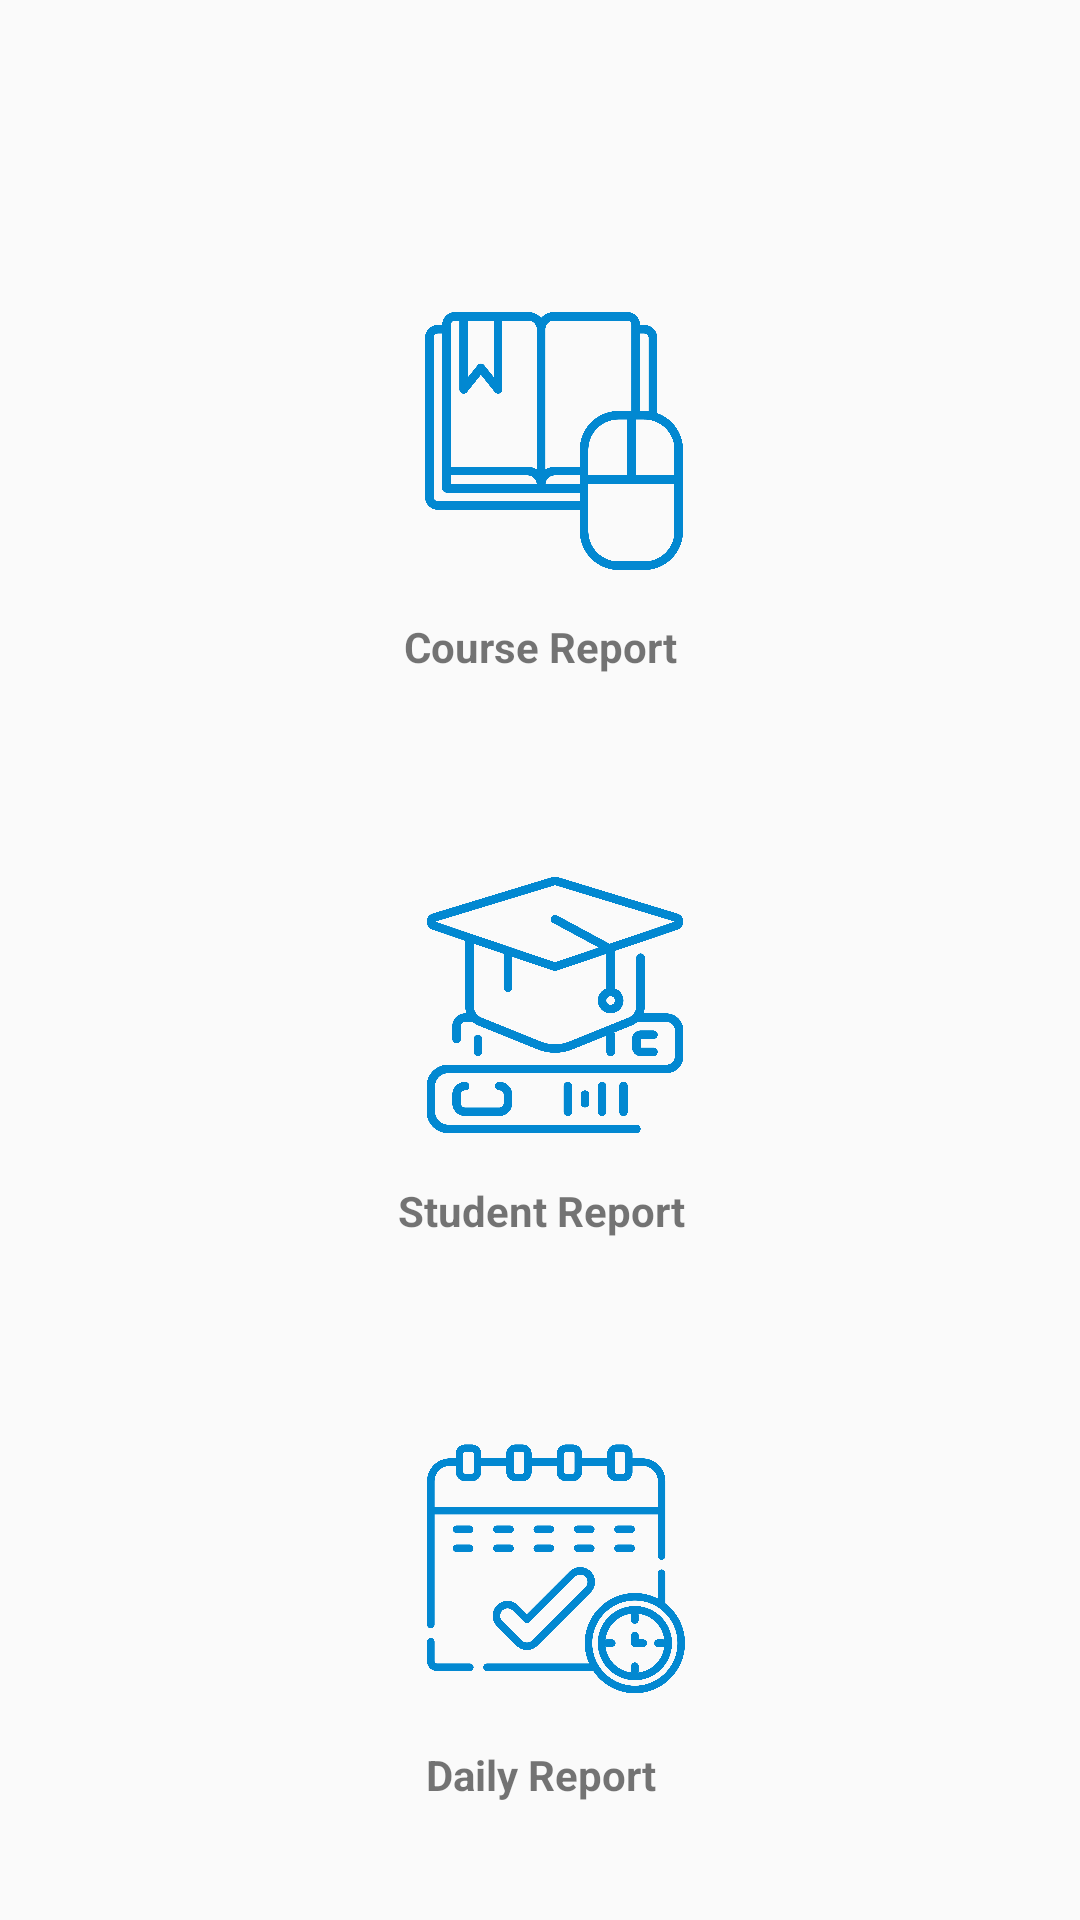

The Android layout XML behind this screen, and the referenced resources:
<!-- AndroidManifest.xml: application theme AppTheme -->
<!-- res/layout/activity_reports_dashboard.xml -->
<?xml version="1.0" encoding="utf-8"?>
<android.support.constraint.ConstraintLayout xmlns:android="http://schemas.android.com/apk/res/android"
    xmlns:app="http://schemas.android.com/apk/res-auto"
    xmlns:tools="http://schemas.android.com/tools"
    android:layout_width="match_parent"
    android:layout_height="match_parent"
    tools:context=".ReportsDashboard">

    <android.support.constraint.ConstraintLayout
        android:id="@+id/cvCourseReport"
        android:layout_width="157dp"
        android:layout_height="156dp"
        android:layout_marginEnd="8dp"
        android:layout_marginLeft="8dp"
        android:layout_marginRight="8dp"
        android:layout_marginStart="8dp"
        android:layout_marginTop="88dp"
        app:layout_constraintEnd_toEndOf="parent"
        app:layout_constraintStart_toStartOf="parent"
        app:layout_constraintTop_toTopOf="parent">

        <ImageView
            android:id="@+id/imageView"
            android:layout_width="116dp"
            android:layout_height="86dp"
            android:layout_marginTop="16dp"
            android:contentDescription="attendance"
            app:layout_constraintEnd_toEndOf="parent"
            app:layout_constraintHorizontal_bias="0.609"
            app:layout_constraintStart_toStartOf="parent"
            app:layout_constraintTop_toTopOf="parent"
            app:srcCompat="@drawable/course" />

        <TextView
            android:id="@+id/textView"
            android:layout_width="wrap_content"
            android:layout_height="wrap_content"
            android:layout_marginEnd="8dp"
            android:layout_marginLeft="8dp"
            android:layout_marginRight="8dp"
            android:layout_marginStart="8dp"
            android:layout_marginTop="16dp"
            android:text="Course Report"
            android:textStyle="bold"
            app:layout_constraintEnd_toEndOf="parent"
            app:layout_constraintStart_toStartOf="parent"
            app:layout_constraintTop_toBottomOf="@+id/imageView" />
    </android.support.constraint.ConstraintLayout>

    <android.support.constraint.ConstraintLayout
        android:id="@+id/cvDailyReport"
        android:layout_width="159dp"
        android:layout_height="154dp"
        android:layout_marginEnd="8dp"
        android:layout_marginLeft="8dp"
        android:layout_marginRight="8dp"
        android:layout_marginStart="8dp"
        android:layout_marginTop="32dp"
        app:layout_constraintEnd_toEndOf="parent"
        app:layout_constraintHorizontal_bias="0.502"
        app:layout_constraintStart_toStartOf="parent"
        app:layout_constraintTop_toBottomOf="@+id/cvStudentReport">

        <ImageView
            android:id="@+id/imageView3"
            android:layout_width="116dp"
            android:layout_height="86dp"
            android:layout_marginTop="16dp"
            android:contentDescription="attendance"
            app:layout_constraintEnd_toEndOf="parent"
            app:layout_constraintHorizontal_bias="0.609"
            app:layout_constraintStart_toStartOf="parent"
            app:layout_constraintTop_toTopOf="parent"
            app:srcCompat="@drawable/daily" />

        <TextView
            android:id="@+id/textView3"
            android:layout_width="wrap_content"
            android:layout_height="wrap_content"
            android:layout_marginEnd="8dp"
            android:layout_marginLeft="8dp"
            android:layout_marginRight="8dp"
            android:layout_marginStart="8dp"
            android:layout_marginTop="16dp"
            android:text="Daily Report"
            android:textStyle="bold"
            app:layout_constraintEnd_toEndOf="parent"
            app:layout_constraintStart_toStartOf="parent"
            app:layout_constraintTop_toBottomOf="@+id/imageView3" />
    </android.support.constraint.ConstraintLayout>

    <android.support.constraint.ConstraintLayout
        android:id="@+id/cvStudentReport"
        android:layout_width="157dp"
        android:layout_height="156dp"
        android:layout_marginEnd="8dp"
        android:layout_marginLeft="8dp"
        android:layout_marginRight="8dp"
        android:layout_marginStart="8dp"
        android:layout_marginTop="32dp"
        app:layout_constraintEnd_toEndOf="parent"
        app:layout_constraintHorizontal_bias="0.502"
        app:layout_constraintStart_toStartOf="parent"
        app:layout_constraintTop_toBottomOf="@+id/cvCourseReport">

        <ImageView
            android:id="@+id/imageView2"
            android:layout_width="116dp"
            android:layout_height="86dp"
            android:layout_marginTop="16dp"
            android:contentDescription="attendance"
            app:layout_constraintEnd_toEndOf="parent"
            app:layout_constraintHorizontal_bias="0.609"
            app:layout_constraintStart_toStartOf="parent"
            app:layout_constraintTop_toTopOf="parent"
            app:srcCompat="@drawable/student" />

        <TextView
            android:id="@+id/textView2"
            android:layout_width="wrap_content"
            android:layout_height="wrap_content"
            android:layout_marginEnd="8dp"
            android:layout_marginLeft="8dp"
            android:layout_marginRight="8dp"
            android:layout_marginStart="8dp"
            android:layout_marginTop="16dp"
            android:text="Student Report"
            android:textStyle="bold"
            app:layout_constraintEnd_toEndOf="parent"
            app:layout_constraintStart_toStartOf="parent"
            app:layout_constraintTop_toBottomOf="@+id/imageView2" />
    </android.support.constraint.ConstraintLayout>


</android.support.constraint.ConstraintLayout>
<!-- resources referenced by this layout -->
<resources>
  <!-- drawable course: png bitmap (drawable, 29739 bytes) -->
  <!-- drawable daily: png bitmap (drawable, 60244 bytes) -->
  <!-- drawable student: png bitmap (drawable, 57438 bytes) -->
  <style name="AppTheme" parent="Theme.AppCompat.Light.DarkActionBar">
          
          <item name="colorPrimary">@color/colorPrimary</item>
          <item name="colorPrimaryDark">@color/colorPrimaryDark</item>
          <item name="colorAccent">@color/colorAccent</item>
      </style>
  <color name="colorPrimary">#0288d1</color>
  <color name="colorPrimaryDark">#0277bd</color>
  <color name="colorAccent">#e91e63</color>
</resources>
